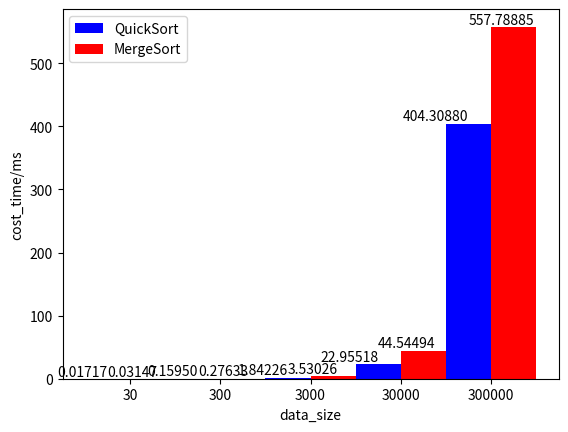

Write the Python code that produced this figure.
import time
import random
import matplotlib.pyplot as plt

define = 1

xlable = []
y_quick = []
y_merge = []

class Sort:
    def __init__(self,data:list) -> None:
        self.data = data

    def MergeSort(self):
        startTime = time.time()
        def Merge(data:list):
            if len(data) <= 1 :
                return data
            mid = len(data)//2
            left = data[:mid]
            right = data[mid:]
            i,j = len(left),len(right)
            left = Merge(left)
            right = Merge(right)
            back = []
            i,j = 0,0 
            while i < len(left) and j < len(right):
                if left[i] < right[j]:
                    back.append(left[i])
                    i += 1
                else:
                    back.append(right[j])
                    j += 1
            back.extend(left[i:])
            back.extend(right[j:])
            return back
        back = Merge(self.data)
        endTime = time.time()
        y_merge.append((endTime - startTime)*1000)
        print(f"Merge sort cost time is {(endTime-startTime)*1000:.6f}ms" )
        return back
    
    def QuickSort(self):
        startTime = time.time()
        data = self.data
        def Quick(data: list):
            if len(data) <= 1:
                return data

            pivot = data[0]  # 选择第一个元素作为基准点
            left = []
            right = []

            for element in data[1:]:
                if element <= pivot:
                    left.append(element)
                else:
                    right.append(element)

            left = Quick(left)
            right = Quick(right)

            return left + [pivot] + right
        back = Quick(data)
        endTime = time.time()
        y_quick.append((endTime - startTime)*1000)
        print(f"Quick sort cost time is {(endTime-startTime)*1000:.6f}ms" )
        return back 
                

        
if define:
    Drange = 30
    Dend = 10000
    xname = 'data_size'
    yname = 'cost_time/ms'
    for _ in range(5):
        data = [random.randint(1,Dend)for _ in range(Drange)]
        # print(data)
        # print(sorted(data))
        test = Sort(data)
        xlable.append(str(Drange))
        test.MergeSort()
        test.QuickSort()
        # print(test.MergeSort())
        # print(test.QuickSort()) 
        Drange *= 10
    x_long = range(len(xlable))
    width = 0.5
    x2 = [i+width for i in x_long]
    plt.bar(x_long,y_quick,color = 'b',width=0.5,label='QuickSort')
    plt.bar(x2,y_merge,color = 'r',width=0.5,label='MergeSort')
    for i,value in enumerate(y_merge):
        plt.text(i,value,f'{value:.5f}',ha='left',va = 'bottom')
    for i,value in enumerate(y_quick):
        plt.text(i,value,f'{value:.5f}',ha='right',va = 'bottom')
    plt.xticks([i+width/2 for i in x_long],xlable)
    plt.xlabel(xname)
    plt.ylabel(yname)
    plt.legend()
    plt.show()

        







            

